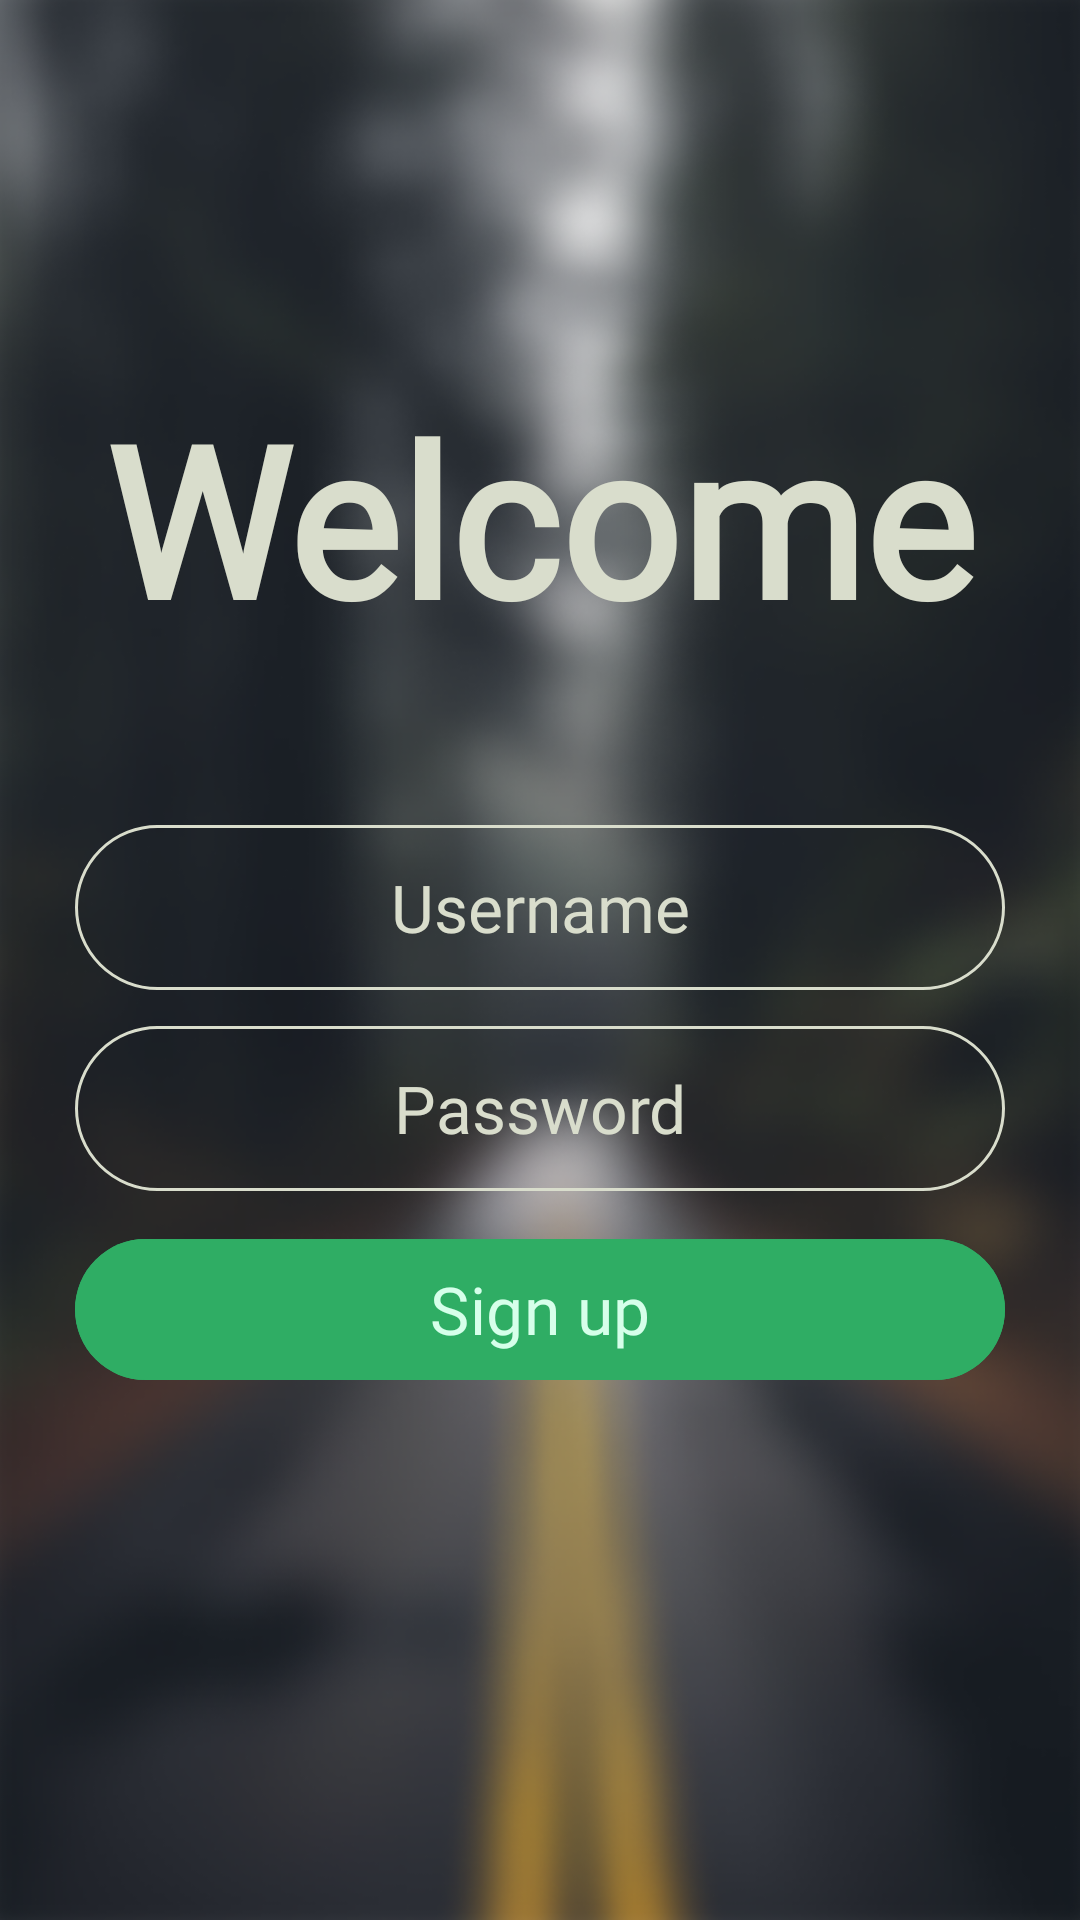

Android layout source for this screen:
<!-- AndroidManifest.xml: application theme Theme.MyNotes -->
<!-- res/layout/fragment_register.xml -->
<?xml version="1.0" encoding="utf-8"?>
<FrameLayout xmlns:android="http://schemas.android.com/apk/res/android"
    xmlns:app="http://schemas.android.com/apk/res-auto"
    xmlns:tools="http://schemas.android.com/tools"
    android:layout_width="match_parent"
    android:layout_height="match_parent"
    android:background="@drawable/background"
    android:gravity="center"
    android:orientation="vertical"
    tools:context=".fragments.RegisterFragment">

    <LinearLayout
        android:layout_width="match_parent"
        android:layout_height="match_parent"
        android:gravity="center"
        android:orientation="vertical">

        <TextView
            android:layout_width="wrap_content"
            android:layout_height="wrap_content"
            android:layout_marginBottom="50dp"
            android:fontFamily="@font/my_font"
            android:text="@string/welcome"
            android:textColor="#D9DDCC"
            android:textSize="70sp"
            android:textStyle="bold" />

        <EditText
            android:id="@+id/edtUsername"
            android:layout_width="match_parent"
            android:layout_height="55dp"
            android:layout_marginHorizontal="25dp"
            android:layout_marginVertical="6dp"
            android:background="@drawable/edt_style"
            android:fontFamily="@font/my_font"
            android:gravity="center"
            android:hint="@string/username"
            android:importantForAutofill="no"
            android:inputType="text"
            android:textColor="@color/white"
            android:textColorHint="#D9DDCC"
            android:textSize="22sp" />

        <EditText
            android:id="@+id/edtPassword"
            android:layout_width="match_parent"
            android:layout_height="55dp"
            android:layout_marginHorizontal="25dp"
            android:layout_marginVertical="6dp"
            android:background="@drawable/edt_style"
            android:fontFamily="@font/my_font"
            android:gravity="center"
            android:hint="@string/password"
            android:importantForAutofill="no"
            android:inputType="textPassword"
            android:textColor="@color/white"
            android:textColorHint="#D9DDCC"
            android:textSize="22sp" />

        <com.google.android.material.button.MaterialButton
            android:id="@+id/btnSignUp"
            android:layout_width="match_parent"
            android:layout_height="55dp"
            android:layout_marginHorizontal="25dp"
            android:layout_marginTop="6dp"
            android:layout_marginBottom="50dp"
            android:backgroundTint="#2FAD64"
            android:fontFamily="@font/my_font"
            android:text="@string/sign_up"
            android:textColor="#D6FFEA"
            android:textSize="22sp"
            app:cornerRadius="50dp" />

    </LinearLayout>

    <ProgressBar
        android:id="@+id/progress_bar"
        android:layout_width="match_parent"
        android:layout_height="match_parent"
        android:background="#66000000"
        android:padding="170dp"
        android:visibility="gone" />
</FrameLayout>
<!-- resources referenced by this layout -->
<resources>
  <!-- drawable background: png bitmap (drawable, 303500 bytes) -->
  <!-- drawable edt_style (drawable) -->
  <?xml version="1.0" encoding="utf-8"?>
  <shape android:shape="rectangle" xmlns:android="http://schemas.android.com/apk/res/android">
      <stroke
          android:color="#D9DDCC"
          android:width="1dp" />
      <corners android:radius="50dp" />
      <solid android:color="@android:color/transparent" />
  </shape>
  <string name="password">Password</string>
  <string name="sign_up">Sign up</string>
  <string name="username">Username</string>
  <string name="welcome">Welcome</string>
  <style name="Theme.MyNotes" parent="Base.Theme.MyNotes" />
  <style name="Base.Theme.MyNotes" parent="Theme.Material3.DayNight.NoActionBar">
          <item name="android:statusBarColor">#1E2931</item>
      </style>
  <!-- not gathered from this repository: default colours our renderer supplied (Android Studio template values) -->
  <color name="white">#FFFFFFFF</color>
</resources>
